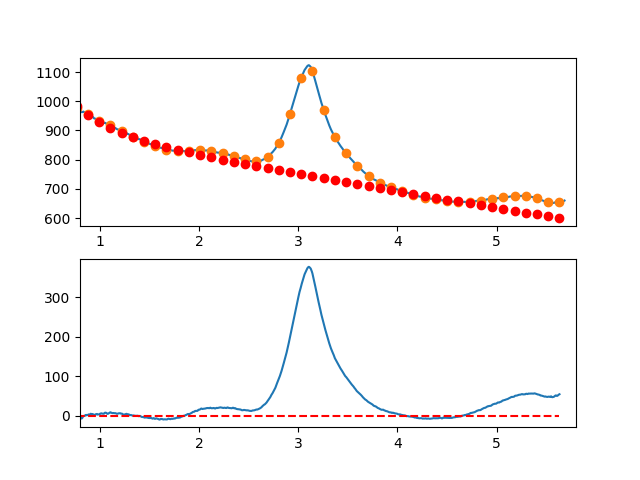

Data behind this chart, as committed beside it:
7.660095065371018697e-01, -6.987807172453017301e+00
7.716692588143090337e-01, -6.301487679752995064e+00
7.773290110915161977e-01, -6.547103420809207819e+00
7.829887633687233617e-01, -6.489368877004721980e+00
7.886485156459305257e-01, -3.436998529722018247e+00
7.943082679231376897e-01, -3.714706860344335837e+00
7.999680202003448537e-01, -3.331208350253973549e+00
8.056277724775520177e-01, -5.453217480833927766e+00
8.112875247547591817e-01, -5.164448733467338570e+00
8.169472770319663457e-01, -6.497616589536619358e+00
8.226070293091735097e-01, -4.958435530424821991e+00
8.282667815863807848e-01, -2.717620037514166143e+00
8.339265338635878377e-01, -5.288459218809293816e-02
8.395862861407951128e-01, 9.505632417096876452e-02
8.452460384180022768e-01, 7.874882301802017537e-01
8.509057906952094408e-01, 1.351696644456069407e+00
8.565655429724164938e-01, 1.052967085617183329e+00
8.622252952496237688e-01, 2.760585072279695851e+00
8.678850475268309328e-01, 2.257836123061565559e+00
8.735447998040380968e-01, 2.180005756579248555e+00
8.792045520812451498e-01, 2.482379491449933084e+00
8.848643043584524248e-01, 3.906242846291775095e+00
8.905240566356595888e-01, 3.302881339721011500e+00
8.961838089128667528e-01, 3.735580490355346228e+00
9.018435611900738058e-01, 4.102625816811837467e+00
9.075033134672810808e-01, 5.631302837707721665e+00
9.131630657444882448e-01, 5.159897071660225265e+00
9.188228180216954089e-01, 3.650694037286825733e+00
9.244825702989024618e-01, 4.427979253204171073e+00
9.301423225761097369e-01, 4.694038238029520471e+00
9.358020748533169009e-01, 3.743156510380799773e+00
9.414618271305239539e-01, 2.490619588874551482e+00
9.471215794077312289e-01, 2.809712992128083897e+00
9.527813316849383929e-01, 3.441722238758529784e+00
9.584410839621455569e-01, 4.423932847383525768e+00
9.641008362393528319e-01, 4.471630336619909940e+00
9.697605885165598849e-01, 5.108100225084854173e+00
9.754203407937670489e-01, 3.543628031395996913e+00
9.810800930709743239e-01, 3.761499274169977980e+00
9.867398453481812659e-01, 4.003999472024474926e+00
9.923995976253885409e-01, 4.445414143576158494e+00
9.980593499025957049e-01, 4.573006038392804840e+00
1.003719102179802869e+00, 5.998946829842452644e+00
1.009378854457010144e+00, 6.211385422242415189e+00
1.015038606734217197e+00, 6.780470719911022570e+00
1.020698359011424472e+00, 6.316351627165886384e+00
1.026358111288631525e+00, 5.917177048324674615e+00
1.032017863565838578e+00, 5.760095887706029316e+00
1.037677615843045853e+00, 5.680257049626902699e+00
1.043337368120253128e+00, 6.029809438406005029e+00
1.048997120397460181e+00, 7.942901958361062498e+00
1.054656872674667456e+00, 8.340683513809949545e+00
1.060316624951874509e+00, 8.279303009069963082e+00
1.065976377229081784e+00, 7.692909348460034380e+00
1.071636129506288837e+00, 6.195651436297225700e+00
1.077295881783495890e+00, 5.275678176899987193e+00
1.082955634060703165e+00, 5.743138474586089615e+00
1.088615386337910440e+00, 6.572181233673177303e+00
1.094275138615117493e+00, 7.383955358479170172e+00
1.099934890892324768e+00, 8.534609753322342840e+00
1.105594643169532043e+00, 9.450293322520110451e+00
... 809 more rows
